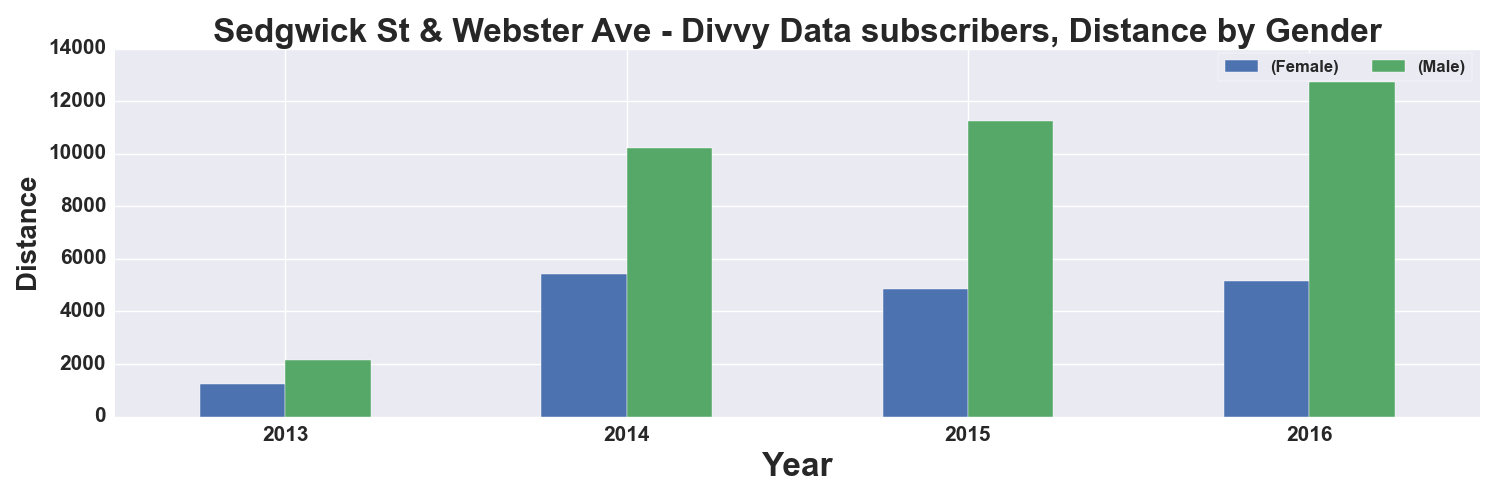

The table this chart was drawn from, first rows:
, START TIME YEAR, DISTANCE_Miles, DISTANCE_Miles
GENDER, , Female, Male
0, 2013, 1231, 2162
1, 2014, 5437, 10228
2, 2015, 4858, 11267
3, 2016, 5152, 12736
